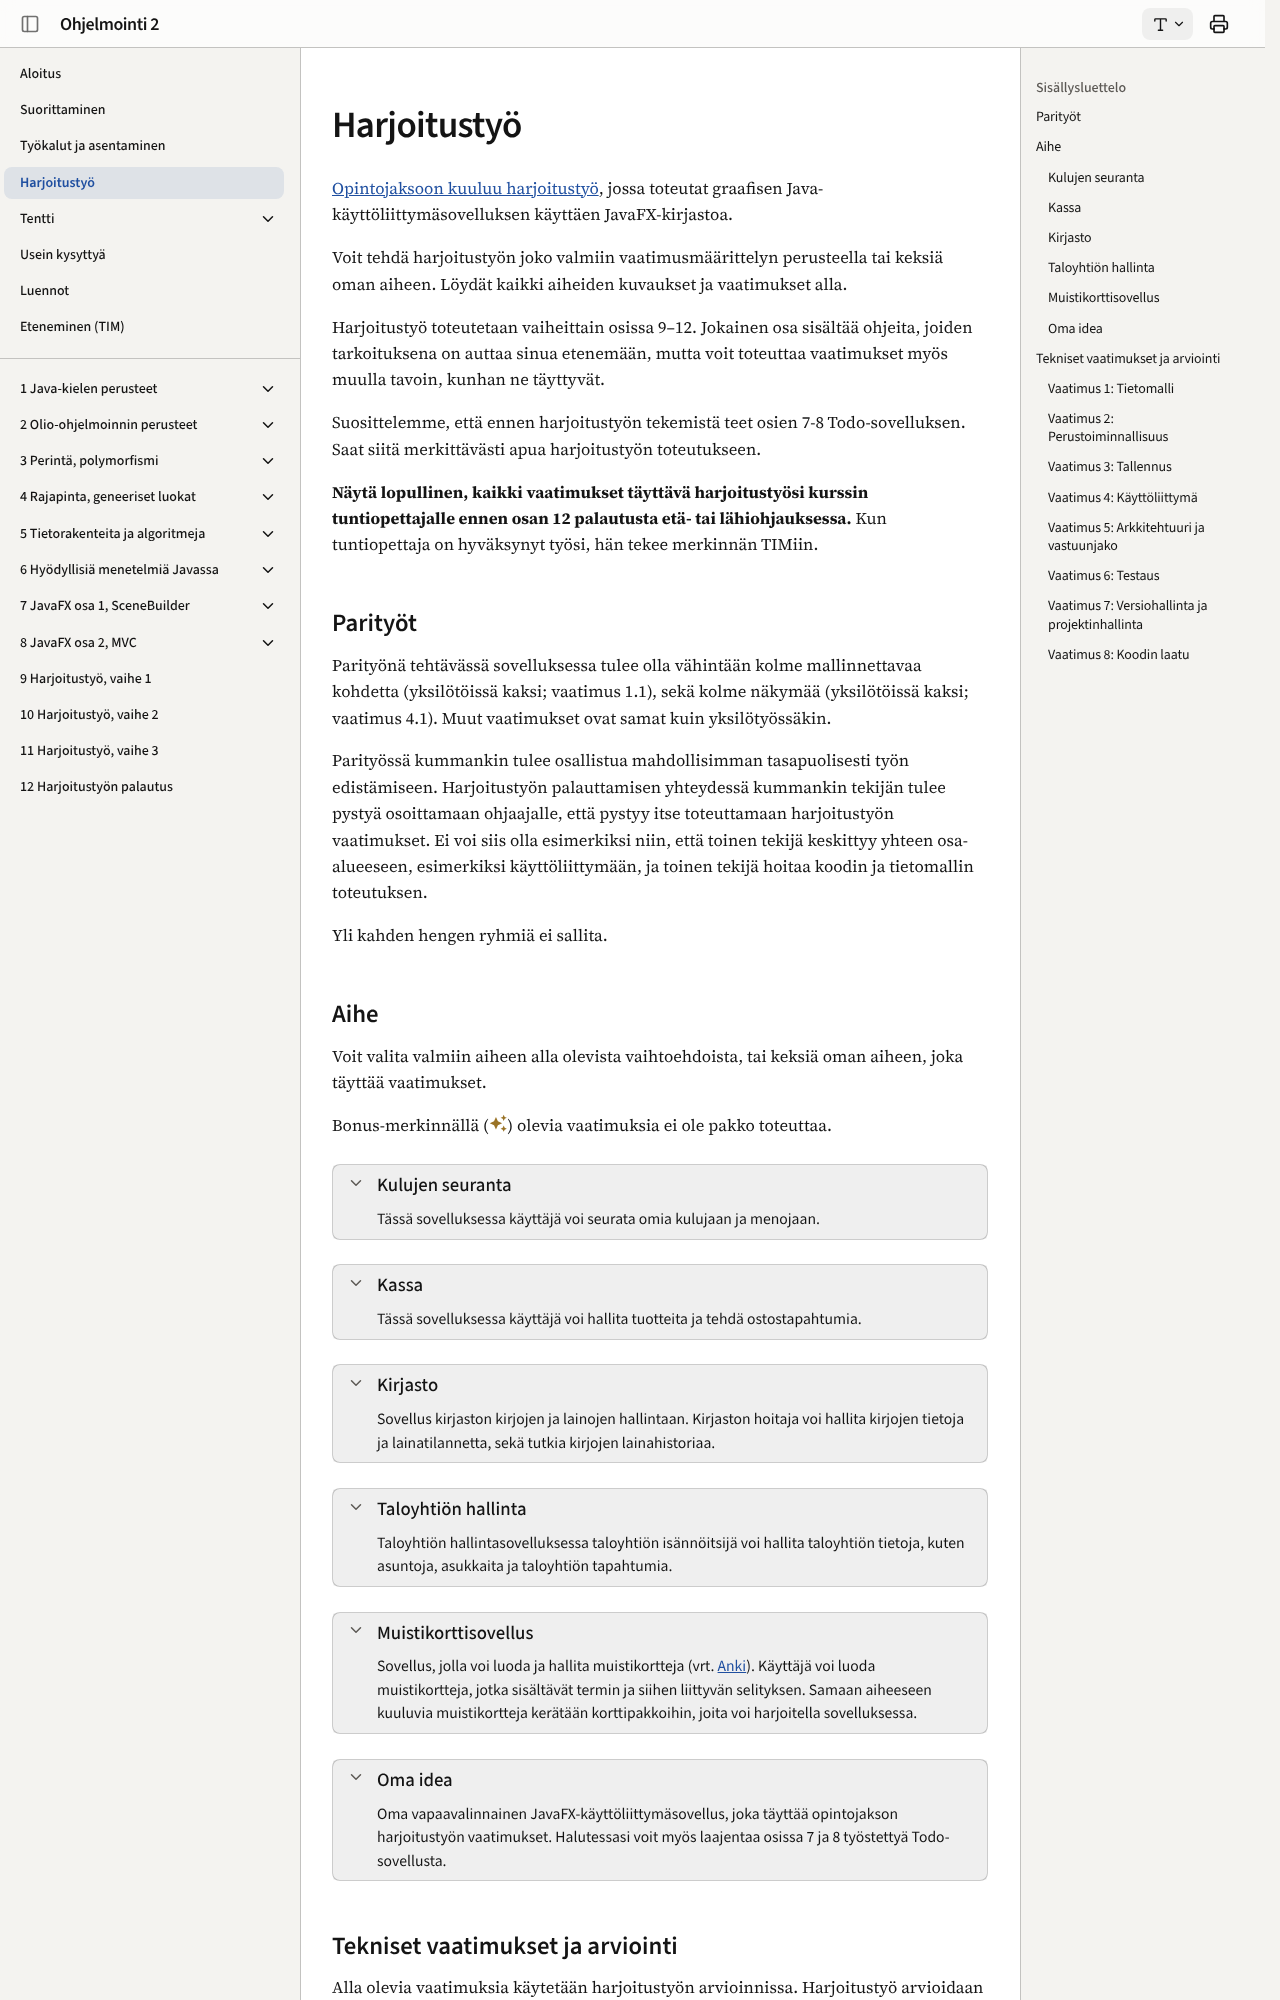

repository: ohj-perus-jy/ohj2 · page: harjoitustyo/index.html · generator: mkdocs

# Harjoitustyö

[Opintojaksoon kuuluu harjoitustyö](./suorittaminen.md), jossa toteutat
graafisen Java-käyttöliittymäsovelluksen käyttäen JavaFX-kirjastoa. 

Voit tehdä harjoitustyön joko valmiin vaatimusmäärittelyn perusteella tai keksiä
oman aiheen. Löydät kaikki aiheiden kuvaukset ja vaatimukset alla.

Harjoitustyö toteutetaan vaiheittain osissa 9–12. Jokainen osa sisältää ohjeita,
joiden tarkoituksena on auttaa sinua etenemään, mutta voit toteuttaa vaatimukset
myös muulla tavoin, kunhan ne täyttyvät.

Suosittelemme, että ennen harjoitustyön tekemistä teet osien 7-8
Todo-sovelluksen. Saat siitä merkittävästi apua harjoitustyön toteutukseen.

**Näytä lopullinen, kaikki vaatimukset täyttävä harjoitustyösi kurssin
tuntiopettajalle ennen osan 12 palautusta etä- tai lähiohjauksessa.** Kun
tuntiopettaja on hyväksynyt työsi, hän tekee merkinnän TIMiin.

## Parityöt

Parityönä tehtävässä sovelluksessa tulee olla
vähintään kolme mallinnettavaa kohdetta (yksilötöissä kaksi; vaatimus 1.1), sekä
kolme näkymää (yksilötöissä kaksi; vaatimus 4.1). Muut vaatimukset ovat samat
kuin yksilötyössäkin.

Parityössä kummankin tulee osallistua mahdollisimman tasapuolisesti työn
edistämiseen. Harjoitustyön palauttamisen yhteydessä kummankin tekijän tulee
pystyä osoittamaan ohjaajalle, että pystyy itse toteuttamaan harjoitustyön
vaatimukset. Ei voi siis olla esimerkiksi niin, että toinen tekijä keskittyy
yhteen osa-alueeseen, esimerkiksi käyttöliittymään, ja toinen tekijä hoitaa
koodin ja tietomallin toteutuksen. 

Yli kahden hengen ryhmiä ei sallita. 

## Aihe

Voit valita valmiin aiheen alla olevista vaihtoehdoista, tai keksiä oman aiheen,
joka täyttää vaatimukset. 

Bonus-merkinnällä (<i class="jyu-star"></i>) olevia vaatimuksia ei
ole pakko toteuttaa. 

<details><summary>

### Kulujen seuranta

Tässä sovelluksessa käyttäjä voi seurata omia kulujaan ja menojaan. 

</summary>

**Toiminnalliset vaatimukset**

 * Käyttäjä voi syöttää tuloja ja menoja ("tapahtuma").
 * Käyttäjä näkee kaikki tapahtumat taulukossa, jossa on ainakin tapahtuman nimi,
   summa ja päivämäärä. 
 * Käyttäjä voi määrittää kulukategorioita. 
 * Käyttäjä voi määrittää, mihin kategoriaan kulu kuuluu. Tuloilla ei tarvitse
   välttämättä olla kategoriaa.
 * Käyttäjä näkee tietyn kategorian tapahtumat
 * Käyttäjä voi katsoa tapahtumat tietyltä aikaväliltä (kaksi päivämäärää).
 * Käyttäjä voi muokata tapahtumia ja kategorioita.
 * Kategorian nimen vaihtaminen siirtää kaikki kyseiseen kategoriaan liittyvät tapahtumat uuteen kategoriaan.
 * Kategorian poistaminen poistaa kyseisen kategorian kaikista tapahtumista, mutta tapahtumia ei poisteta. 
 * <i class="jyu-star"></i> Kulukategoria voi olla *pakollinen*, mikä tarkoittaa välttämätöntä
   menoa, kuten vuokra tai sähkölasku. 
 * <i class="jyu-star"></i> Käyttäjä voi valita useita kategorioita
   filtteriin. Käytä esimerkiksi ControlsFX:n `CheckComboBox`-komponenttia
   (<https://controlsfx.github.io/features/checkcombobox/>).
 * <i class="jyu-star"></i> Käyttäjä näkee kuvaajan, jossa esitetään kaikki tapahtumat kuukausittain.
 * <i class="jyu-star"></i> Käyttäjä näkee kategorioittain aikasarjan kuluista.

Voit hyötyä ainakin seuraavista komponenteista: 

 * DatePicker päivämäärän valitsemiseen.
 * CheckBox ja ComboBox kategorian valitsemiseen ja suodattamiseen.
 * TableView-komponenttiin FilteredList, joka tuottaa suodatetun näkymän. Lue
   ohjeet [FilteredListin käyttöön](./javafx/tableview.md#filteredlist).

**Sovelluksen tietomalli**

Tietomalli voi näyttää esimerkiksi seuraavalta.

```mermaid
classDiagram
class Kategoria {
  -Boolean valttamaton
  -String nimi
}

class Tapahtuma {
  -String nimi
  -double summa
  -LocalDate pvm
  -Kategoria kategoria
}

class Seuranta {
  -List~Kategoria~ kategoriat
  -List~Tapahtuma~ tapahtumat
}

Seuranta "1" --> "1..*" Kategoria : sisältää
Seuranta "1" --> "1..*" Tapahtuma : sisältää
```

Tällaisessa mallissa tieto siitä onko tapahtuma kulu vai meno voidaan ilmaista
summan positiivisuudella tai negatiivisuudella. Toinen vaihtoehto olisi tehdä
`TuloVaiMeno`-enum, ja lisätä `Tapahtuma`-luokkaan `TuloVaiMeno tuloVaiMeno`
-attribuutti. Kannattaa ehkä aloittaa ilman enumia, ja lisätä se myöhemmin, jos
tuntuu, että siitä on hyötyä.

<details><summary>Valmiit kulukategoriat</summary>

Voit antaa sovelluksessa valmiiksi vaikkapa nämä [Marttojen
budjettioppaan](https://www.martat.fi/omat-rahat/taloudenhallinnan-perustaidot/talouden-suunnittelu/)
mukaiset kulukategoriat. Toki voit keksiä myös omasi tai antaa käyttäjälle vapauden luoda omat kategoriansa.

 * Ruoka kotona
 * Ravintolat
 * Vuokra ja vastike
 * Vesi
 * Sähkö
 * Muu asuminen
 * Vaatteet
 * Terveys
 * Auto
 * Julkinen liikenne
 * Muu matkustus
 * Suoratoistot
 * Päivähoito
 * Vakuutukset
 * Kodin hankinnat
 * Vapaa-aika
 * Lahjat, lahjoitukset
 * Säästäminen
 * Lainanhoito ja korot
 * Muut menot

</details>

Valmis sovellus voisi näyttää vaikkapa tältä. Ei haittaa, vaikka oma
käyttöliittymäsi ei näyttäisi samanlaiselta -- tärkeintä on, että sovelluksesi täyttää vaatimukset, ei se, miltä se näyttää.

![alt text](images/menotjatulot.png)

</details>

<details><summary>

### Kassa
 
Tässä sovelluksessa käyttäjä voi hallita tuotteita ja tehdä ostostapahtumia.

</summary>

 * Käyttäjä voi syöttää tuotteita. Tuotteella on tunniste, nimi, hinta. 
 * Käyttäjä näkee kaikki tuotteet taulukossa
 * Käyttäjä voi tehdä ostostapahtumia, joissa hän syöttää ostettavan tuotteen ja
   ostettavan määrän. 
 * Ostostapahtuman yhteydessä kunkin rivin kohdalla näytetään yksikköhinta ja
   rivin loppuhinta (yksikköhinta * määrä) ostostapahtuman yhteydessä. Tarvitset
   sarakkeen, joka laskee kertolaskun tuotteiden hinnasta ja ostettavasta
   määrästä. 
 * Näytetään ostosten loppuhinta. 
 * Sovelluksessa voi olla eri näkymät tuotteille (yksi TableView) tai sekä
   tuotelista että ostostapahtumalista samassa näkymässä (kaksi TableViewia
   samassa Scenessä). 
 * Tuotteita ja ostorivejä pitää pystyä muokkaamaan, mutta ostostapahtumia ei
   tarvitse muuttaa ostotapahtuman jälkeen. Tässä kannattanee tehdä niin, että
   ostotapahtuman yhteydessä tuotteen hinta kiinnitetään ostotapahtuman
   tietoihin, jolloin tuotteen muokkaaminen ei vaikuta vanhoihin ostotapahtumiin.
 * <i class="jyu-star"></i> Rivialennus tai ostostapahtumakohtainen alennus

```mermaid
classDiagram
class Tuote {
    -String tunniste
    -String nimi
    -double hinta
}

class Ostosrivi {
    -String tuotteenTunniste
    -int maara
}

class Ostostapahtuma {
    -LocalDateTime aika
    -List~Ostosrivi~ ostosrivit
}

class OstostapahtumaHallinta {
    -List~Tuote~ tuotteet
    -List~Ostostapahtuma~ ostostapahtumat
}

OstostapahtumaHallinta "1" --> "1..*" Tuote : sisältää
OstostapahtumaHallinta "1" --> "1..*" Ostostapahtuma : sisältää
Ostostapahtuma "1" --> "1..*" Ostosrivi : sisältää
```

Kun käyttöliittymässä tehdään ostotapahtuma

 * Käyttäjä valitsee ostettavan tuotteen alasvetovalikosta, ja syöttää ostettavan määrän.
 * <i class="jyu-star"></i> käyttäjä voi hakupalkin avulla hakea tuotteita nimellä. Tarvitset
   mahdollisesti ControlFX:ää tähän.
 * Tarvitset taulukon, joka näyttää ostotapahtuman tämän hetkisen tilanteen.
   Taulukossa pitää näkyä tuotteen tunniste, nimi, tuotteen hinta, määrä ja
   rivihinta.
 * Koska Ostorivi-luokassa ei ole viittausta Tuote-olioon, pitää Tuotteen tiedot
   hakea tuotteen tunnisteen avulla apumetodia käyttäen. Tämä onnistuu
   Bindings-luokan avulla. 

</details>

<details><summary>
